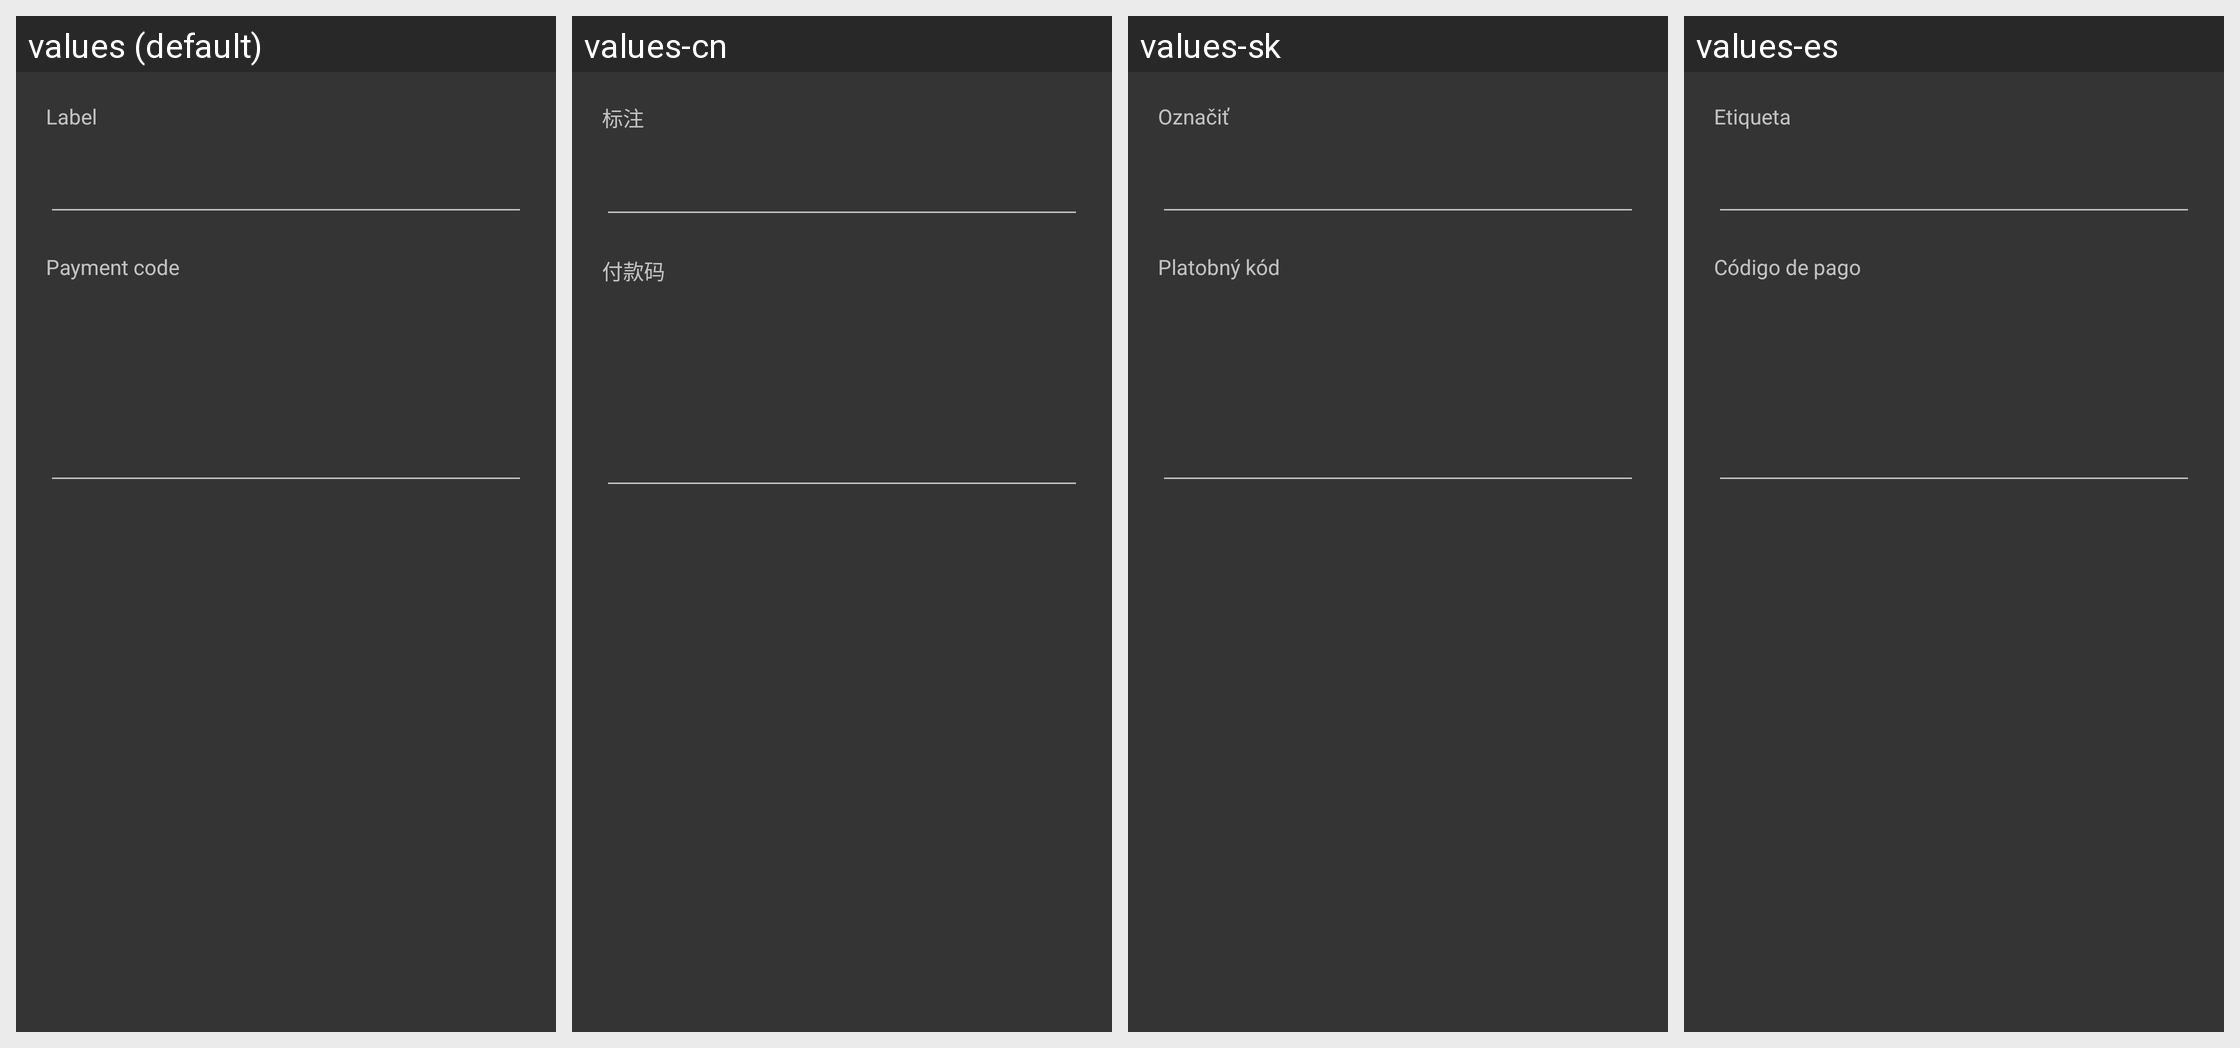

The same Android screen rendered under several of its app's locales, left to right. List the strings drawn on it with the default value and each locale's translation.
Android screen res/layout/bip47_add.xml rendered under 4 locales, left to right: values (default), values-cn, values-sk, values-es. Device: Nexus 5 (rendered at 1080×1920; each locale shown at half size, 540×960, under a caption strip naming it); theme SamouraiAppTheme.
Other locales in the repository, not shown: values-bg, values-br, values-cs, values-de, values-fr, values-hu, values-id, values-ir, values-it, values-my, values-nl, values-pt, values-pt-rBR, values-ru, values-tr, values-zh-rCN.
Strings drawn on this screen, with the default value and each locale's value (text and hints the layout hard-codes, and strings that could not be matched under every locale, appear in the picture but are not listed):

label
  values: Label
  values-cn: 标注
  values-sk: Označiť
  values-es: Etiqueta

payment_code
  values: Payment code
  values-cn: 付款码
  values-sk: Platobný kód
  values-es: Código de pago
